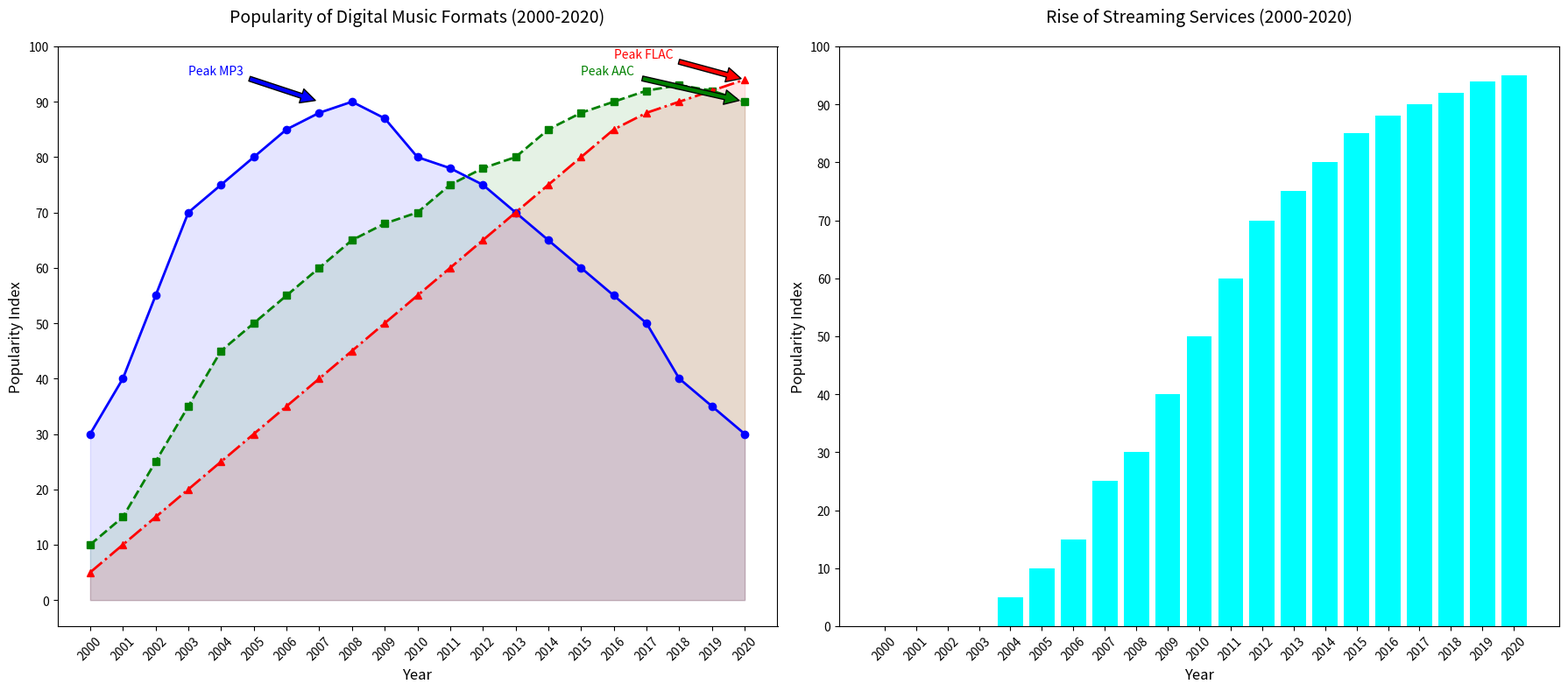

Here is the Python script that generated this plot:
import matplotlib.pyplot as plt
import numpy as np

years = np.arange(2000, 2021)

mp3_popularity = [30, 40, 55, 70, 75, 80, 85, 88, 90, 87, 80, 78, 75, 70, 65, 60, 55, 50, 40, 35, 30]
aac_popularity = [10, 15, 25, 35, 45, 50, 55, 60, 65, 68, 70, 75, 78, 80, 85, 88, 90, 92, 93, 92, 90]
flac_popularity = [5, 10, 15, 20, 25, 30, 35, 40, 45, 50, 55, 60, 65, 70, 75, 80, 85, 88, 90, 92, 94]
streaming_popularity = [0, 0, 0, 0, 5, 10, 15, 25, 30, 40, 50, 60, 70, 75, 80, 85, 88, 90, 92, 94, 95]

fig, ax = plt.subplots(nrows=1, ncols=2, figsize=(18, 8))

ax[0].plot(years, mp3_popularity, marker='o', linestyle='-', linewidth=2, color='b')
ax[0].plot(years, aac_popularity, marker='s', linestyle='--', linewidth=2, color='g')
ax[0].plot(years, flac_popularity, marker='^', linestyle='-.', linewidth=2, color='r')
ax[0].fill_between(years, mp3_popularity, color='b', alpha=0.1)
ax[0].fill_between(years, aac_popularity, color='g', alpha=0.1)
ax[0].fill_between(years, flac_popularity, color='r', alpha=0.1)
ax[0].set_title('Popularity of Digital Music Formats (2000-2020)', fontsize=14, pad=20)
ax[0].set_xlabel('Year', fontsize=12)
ax[0].set_ylabel('Popularity Index', fontsize=12)
ax[0].set_xticks(years)
ax[0].set_xticklabels(years, rotation=45)
ax[0].set_yticks(np.arange(0, 101, 10))
ax[0].annotate('Peak MP3', xy=(2007, 90), xytext=(2003, 95), arrowprops=dict(facecolor='blue', shrink=0.05), fontsize=10, color='blue')
ax[0].annotate('Peak AAC', xy=(2020, 90), xytext=(2015, 95), arrowprops=dict(facecolor='green', shrink=0.05), fontsize=10, color='green')
ax[0].annotate('Peak FLAC', xy=(2020, 94), xytext=(2016, 98), arrowprops=dict(facecolor='red', shrink=0.05), fontsize=10, color='red')

ax[1].bar(years, streaming_popularity, color='cyan')
ax[1].set_title('Rise of Streaming Services (2000-2020)', fontsize=14, pad=20)
ax[1].set_xlabel('Year', fontsize=12)
ax[1].set_ylabel('Popularity Index', fontsize=12)
ax[1].set_xticks(years)
ax[1].set_xticklabels(years, rotation=45)
ax[1].set_yticks(np.arange(0, 101, 10))

plt.tight_layout()
plt.show()
